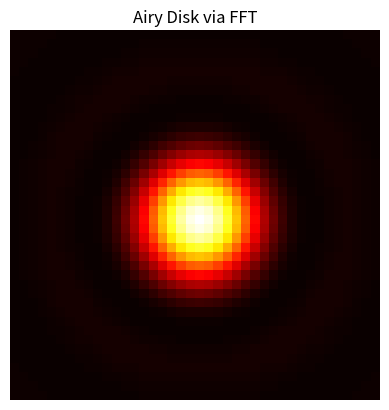

Generate this figure with matplotlib:
%matplotlib inline
import numpy as np
import matplotlib.pyplot as plt

def airy_fft():
    n = 256
    x = np.linspace(-1, 1, n)
    X, Y = np.meshgrid(x, x)
    aperture = (X**2 + Y**2) <= 0.1**2
    I = np.abs(np.fft.fftshift(np.fft.fft2(aperture)))**2
    
    plt.imshow(I[n//2-20:n//2+20, n//2-20:n//2+20], cmap='hot')
    plt.title("Airy Disk via FFT")
    plt.axis('off')
    plt.show()

if __name__ == '__main__': 
    airy_fft()
